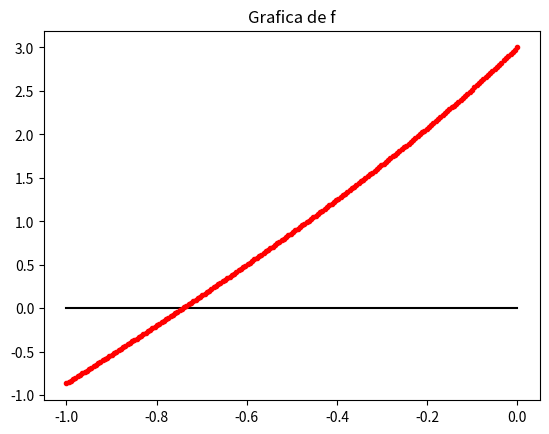

Python code for this plot: (Note: this script raises an exception after producing the figure.)
#!/usr/bin/env python3
# -*- coding: utf-8 -*-
"""
Created on Sun Jan 17 20:01:01 2021

@author: bini
"""

from numpy import *
from matplotlib.pyplot import *
from math import *
import scipy as sp
from scipy.interpolate import interp1d



#Calcula el denominador del polinomio de interpolacion de Lagrange ¡SIN BUCLE! 
def LagrangeD2(xi,i):
    list1 = linspace(xi[i],xi[i],len(xi[0:i]))
    list2 = linspace(xi[i],xi[i],len(xi[i+1:len(xi)]))
    return(prod(list1-xi[0:i])*prod(list2-xi[i+1:len(xi)]))



#Calcula el numerador del polinomio de interpolacion de Lagrange   ¡SIN BUCLE! 
def LagrangeN2(xi,i,x):
    list1 = linspace(x,x,len(xi[0:i]))
    list2 = linspace(x,x,len(xi[i+1:len(xi)]))
    return(prod(list1-xi[0:i])*prod(list2-xi[i+1:len(xi)]))

def polinomioInter2(xi,yi,x):
    acum=0
    for j in range(len(xi)):
         acum+=(yi[j]*(LagrangeN2(xi,j,x)/LagrangeD2(xi,j)))
    return(acum)


#EJERCICIO.1


def fun(x):
    return(e**(2*x)+3*x+2)

#    (a)

x=linspace(-1,0,200) 
plot(x,x*0,'k-')
plot(x,fun(x),'r.') #dibujar la grafica y 'r.' es color red con el simbolo .
title('Grafica de f')
figure()


#     (b)  METODO NEWTON

def puntofijo(g,x0,eps,nmax):
    x1=g(x0)
    niter = 0
    while(niter<nmax):
        niter+=1
        if(abs(x1-x0)<eps):
            return("Hemos llegado a un valor |x_n-x_(n-1)|<"+str(eps)+", y el último termino de la sucesion es "+str(x1)+", con un total de iteraciones igual a "+str(niter))
        else:
            x0=x1
            x1=g(x0)
    return("No hemos podido llegar a la solucion con este numero de iteraciones "+str(nmax))

def d1fun(x):
    return(2*e**(2*x)+3)

def newton(x):
    return(x-(fun(x)/(d1fun(x))))
#print("En el intervalo [-1,0] utilizando el metodo de Newton, obtenemos que: "+puntofijo(newton,-0.5,10**(-12),200))


#     (C)  METODO HALEY

def d2fun(x):
    return(4*e**(2*x))

def haley(x):
    return(x-(2*fun(x)*d1fun(x))/(2*d1fun(x)**2-fun(x)*d2fun(x)))
print("En el intervalo [-1,0] utilizando el metodo de Newton, obtenemos que: "+puntofijo(haley,-0.5,10**(-12),200))




#EJERCICIO.2

xdat = [1910, 1920, 1930, 1940, 1950, 1960, 1970, 1981, 1991]
ydat = [529.575, 562.525, 609.613, 688.193, 756.083, 781.690, 853.579, 1025.609, 1160.843]

#    (a)

#Calcula el denominador del polinomio de interpolacion de Lagrange    
def LagrangeD(xi,i):
    acum=1
    for j in range(len(xi)):
        if(j!=i):
            acum*=(xi[i]-xi[j])
    return(acum)

#Calcula el numerador del polinomio de interpolacion de Lagrange    
def LagrangeN(xi,i,x):
    acum=1
    for j in range(len(xi)):
        if(j!=i):
            acum*=(x-xi[j])
    return(acum)
       
#Calcula el polinomio de Lagrange, tan solo hace falta darle alores de x           
def polinomioInter(xi,yi,x):
    acum=0
    for j in range(len(xi)):
        acum+=(yi[j]*(LagrangeN(xi,j,x)/LagrangeD(xi,j)))
    return(acum)

#    (b)

def interpolaLineal(x):
    return(sp.interpolate.interp1d(xdat, ydat, kind="linear")(x))


#    (c)


x = linspace(1910, 1991, 500)
plot(x,polinomioInter2(xdat,ydat,x),'r.')
title('Grafica de polinomio')
figure()

x = linspace(1910, 1991, 500)
plot(x,interpolaLineal(x),'r.')
title('Grafica de interpolacion lineal')
figure()







